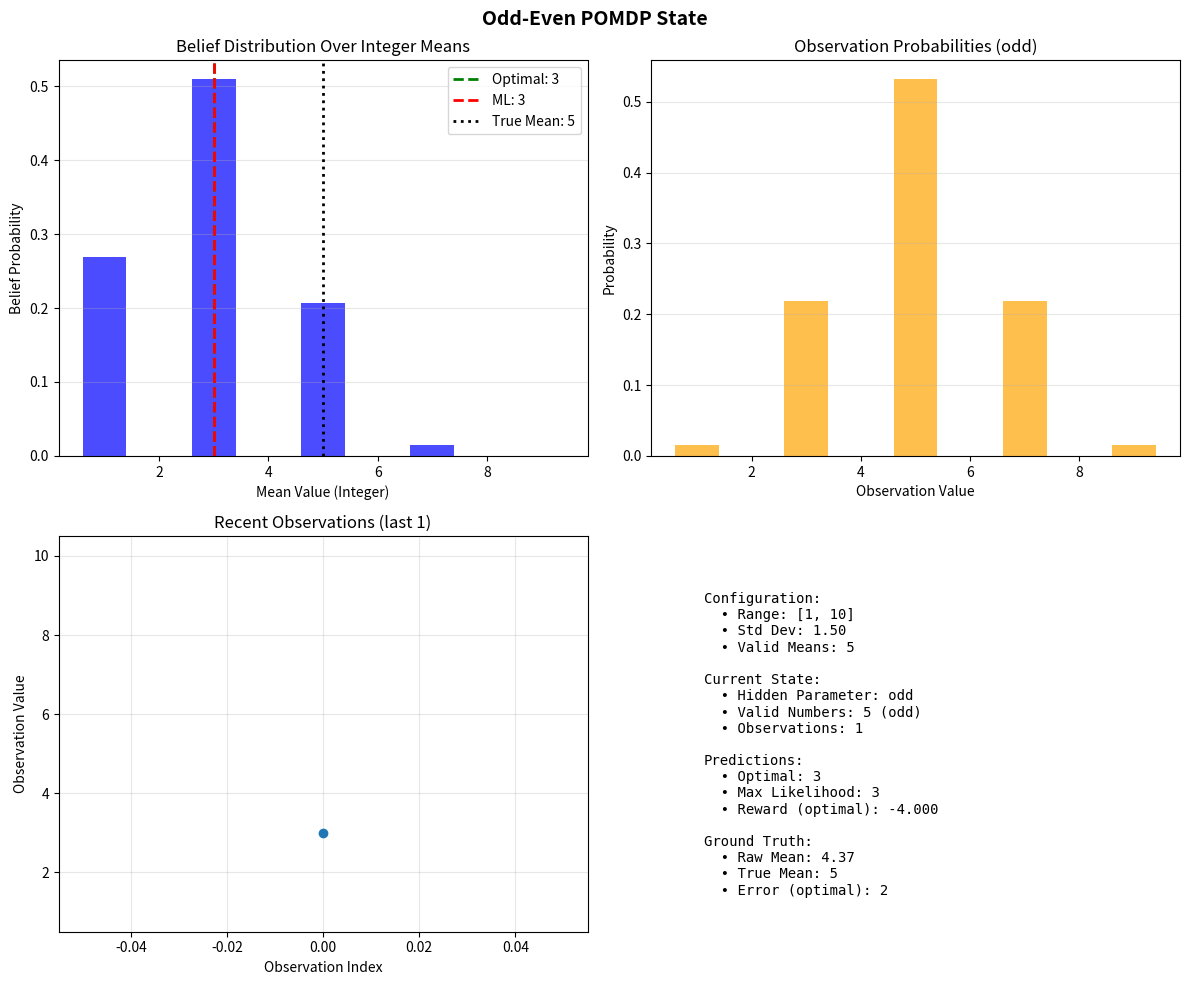
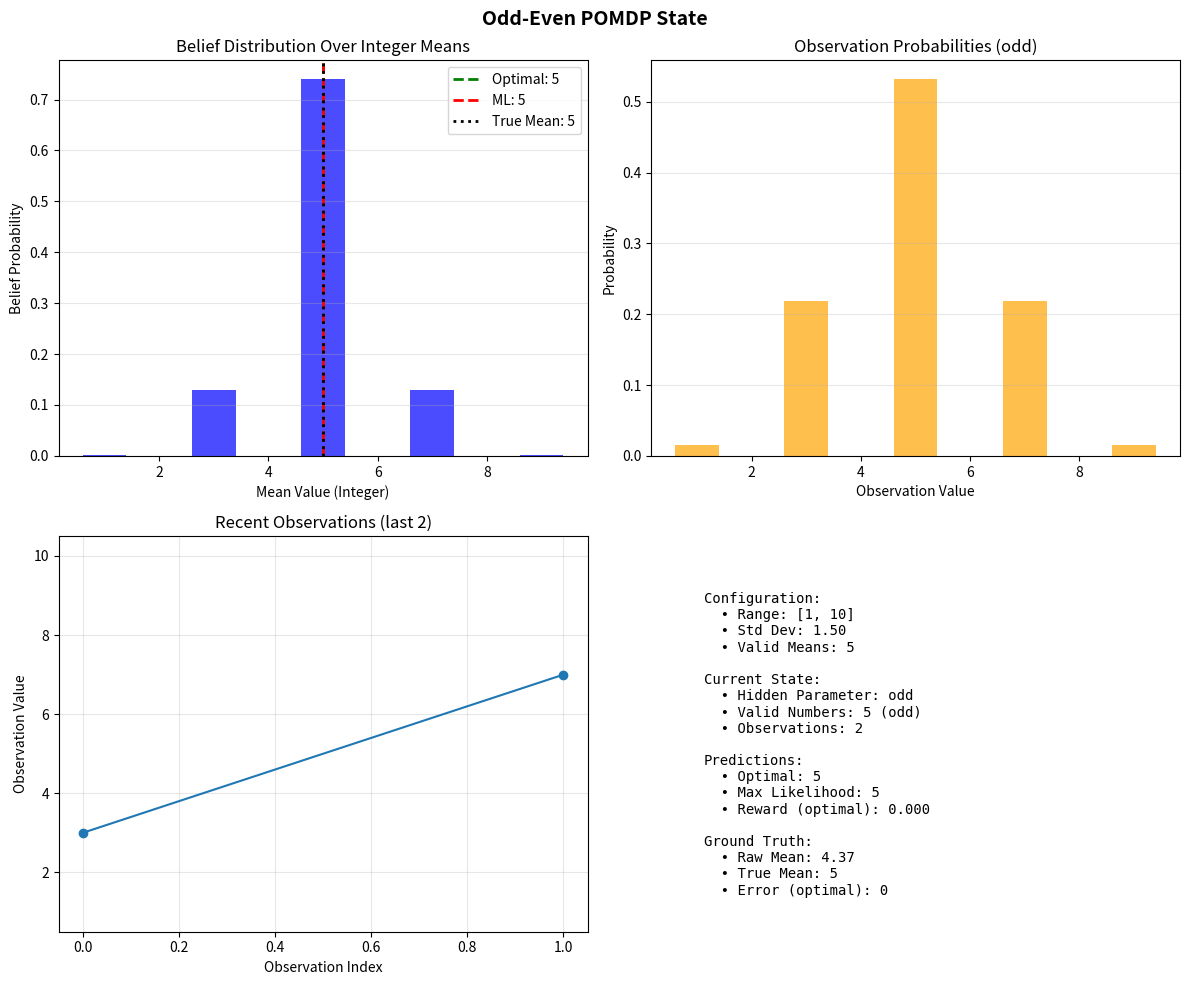
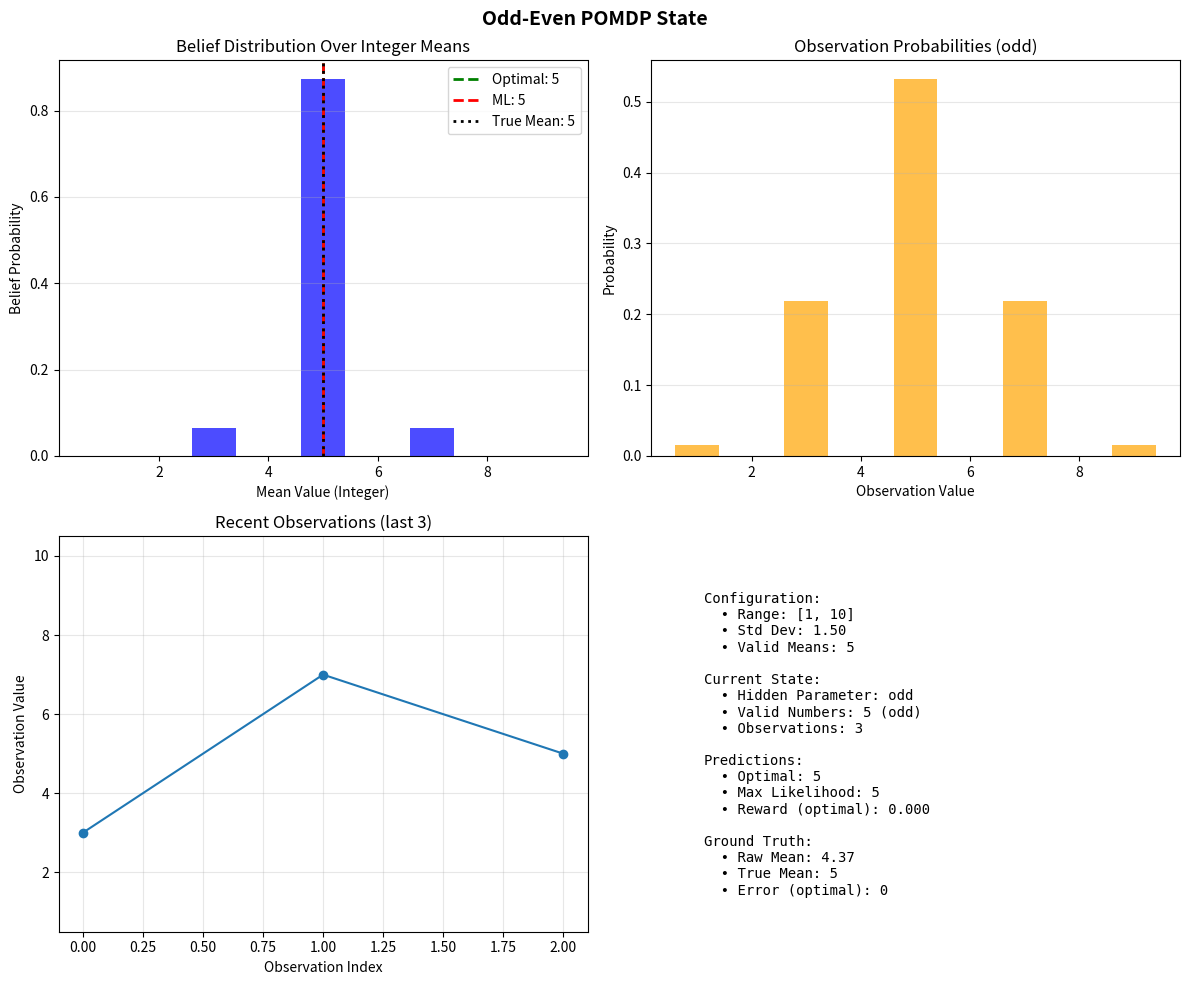
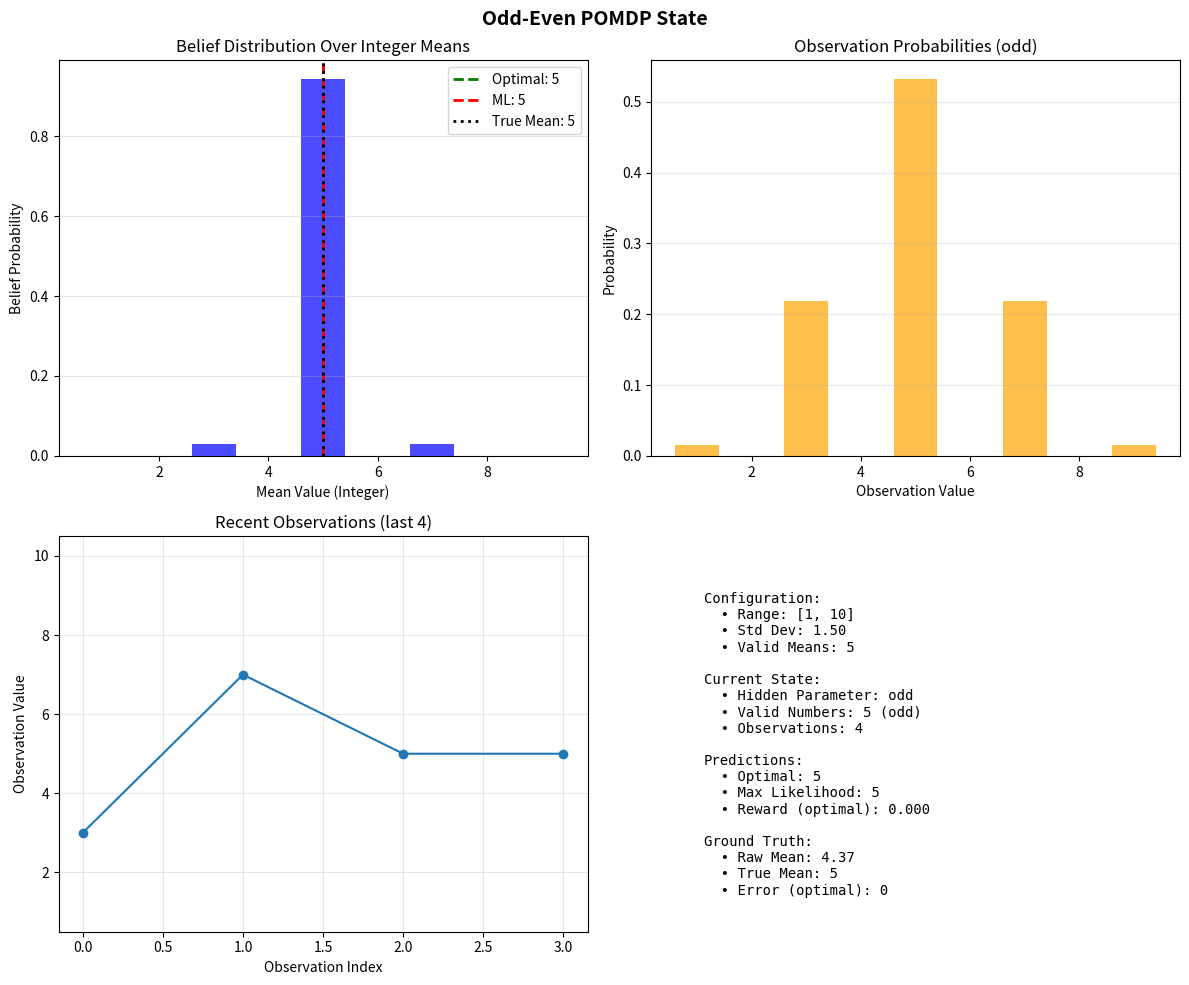
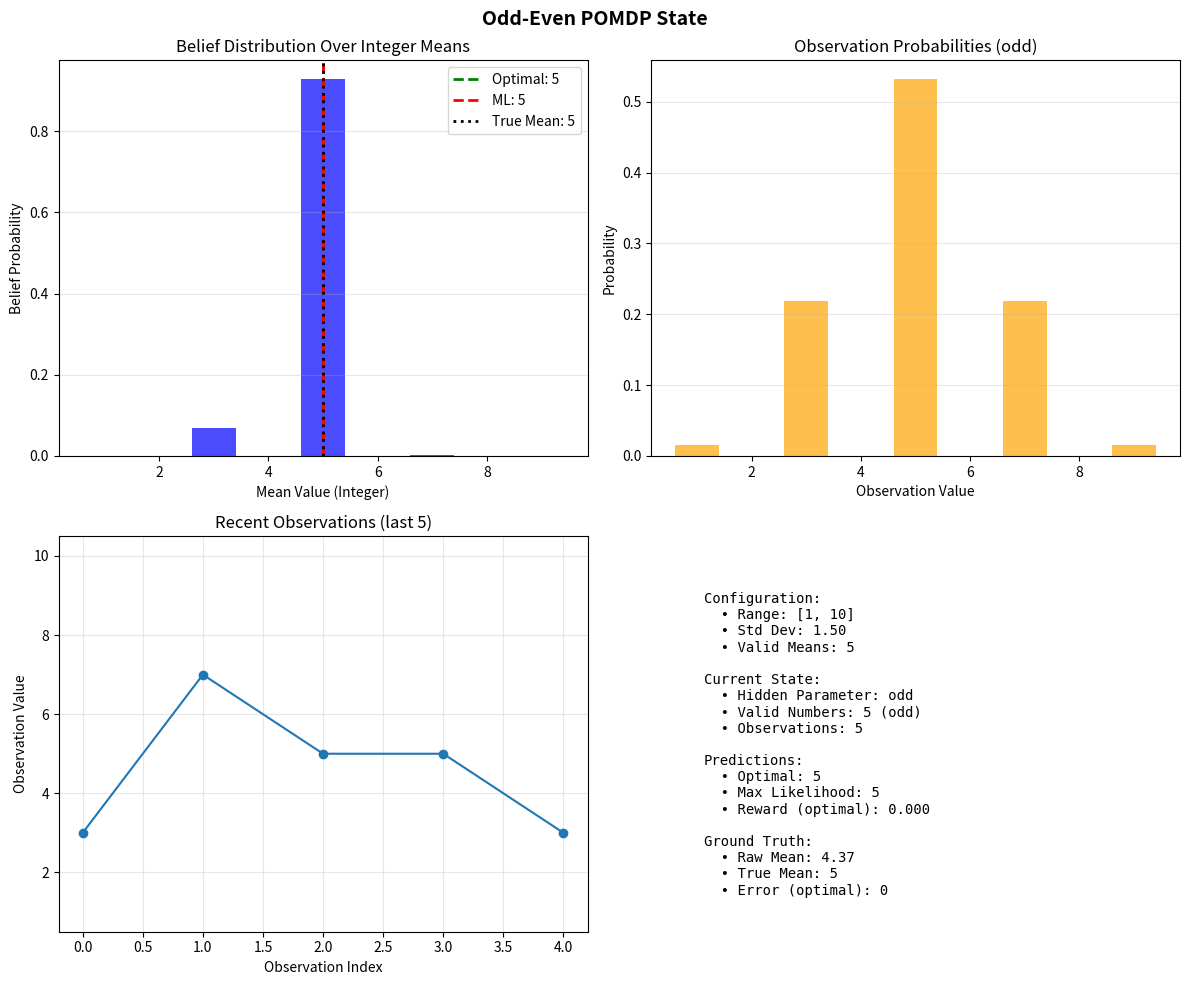
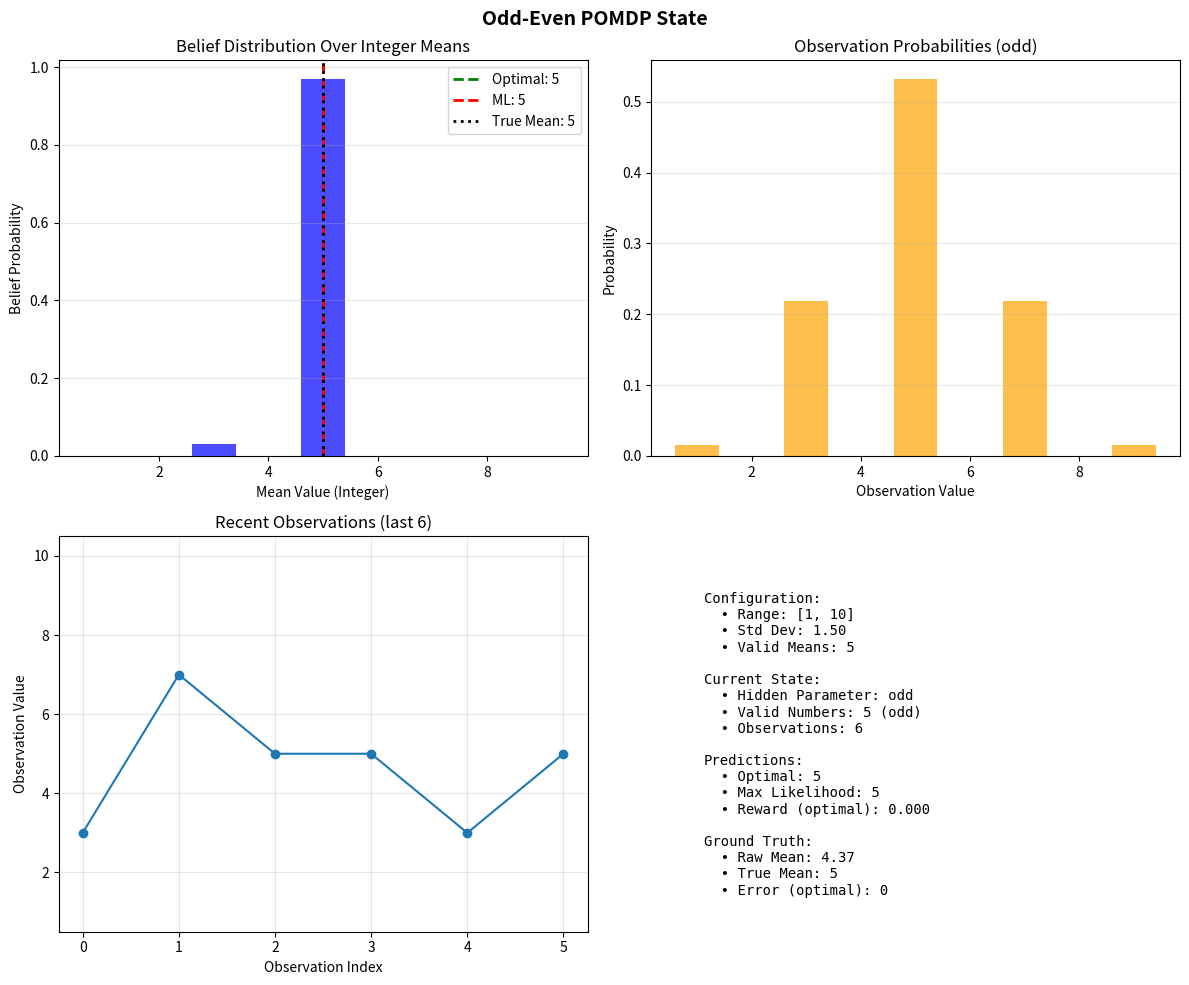
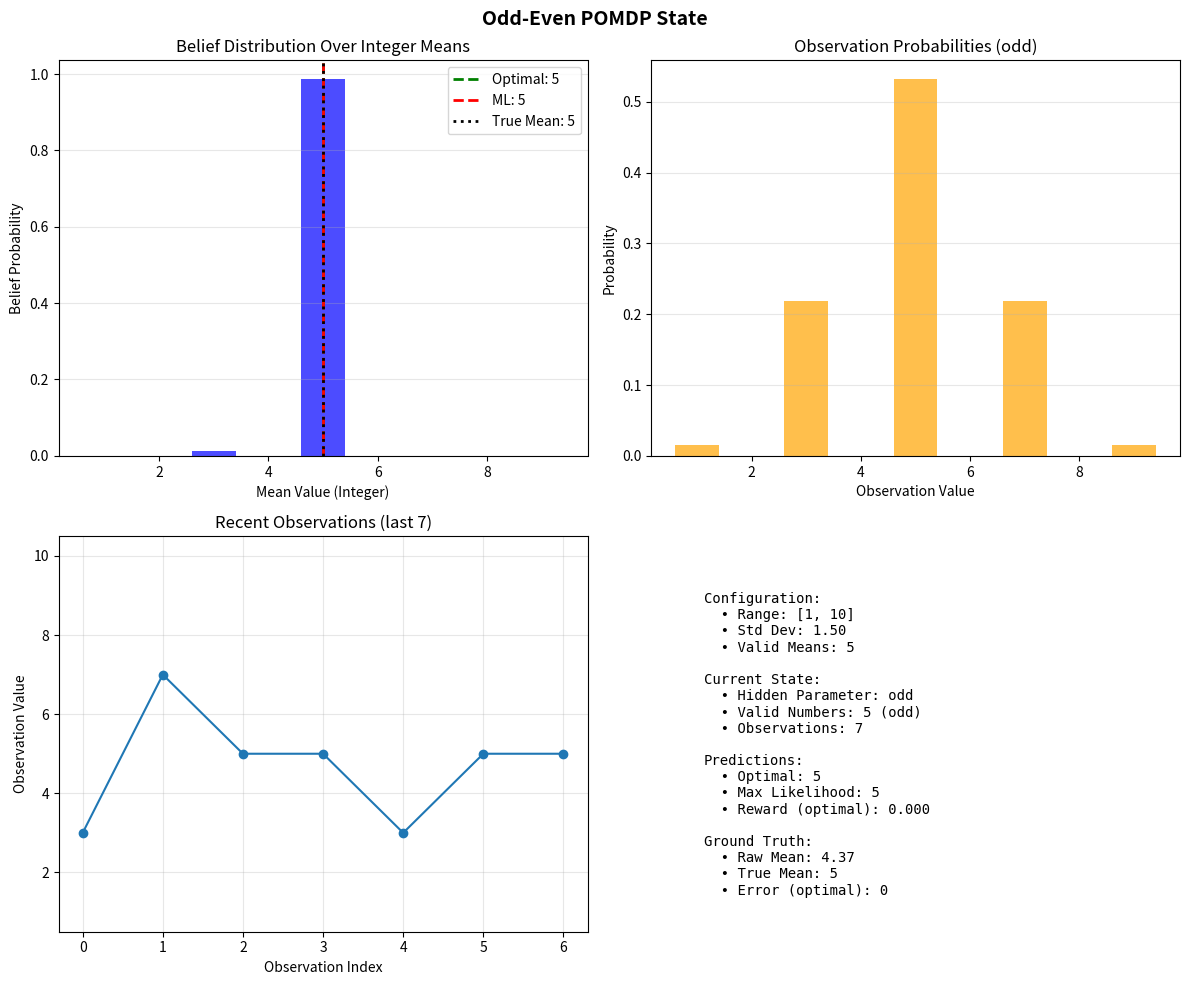
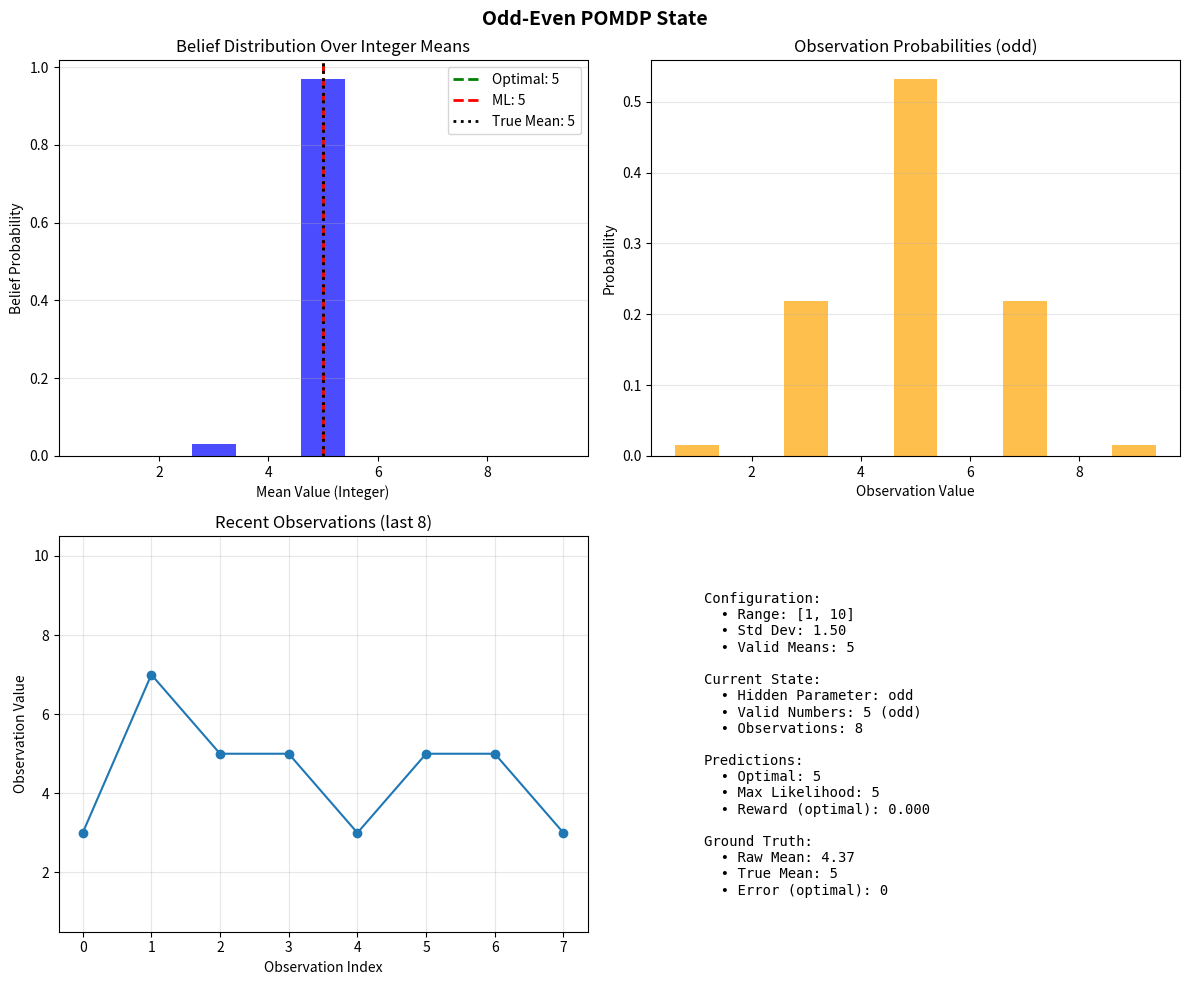

The script that saved these images, in order:
"""
Odd-Even POMDP Implementation

This implements a variant where:
- Numbers range from 1 to n (hyperparameter)
- Hidden parameter: either "odd" or "even" (fixed throughout episode)
- True distribution: Gaussian distribution constrained to odd/even numbers only
- Prediction task: predict the mean as an integer
- True mean: the raw mean rounded to the nearest valid number (odd/even) based on hidden parameter
- Mean and standard deviation are hyperparameters with defaults
"""

from dataclasses import dataclass
from typing import List, Optional, Tuple

import matplotlib.pyplot as plt
import numpy as np


@dataclass
class OddEvenPOMDPConfig:
    """Configuration for the Odd-Even POMDP"""
    n: int = 20  # Maximum number in range [1, n]
    mean: Optional[float] = None  # Mean of Gaussian (random if None)
    std_dev: float = 2.0  # Standard deviation of Gaussian
    seed: Optional[int] = None  # Random seed for reproducibility
    belief_resolution: int = 100  # Number of discrete belief points for mode estimation


class OddEvenPOMDP:
    """
    Mean Prediction POMDP where:
    - Hidden parameter is either "odd" or "even"
    - Observations are drawn from Gaussian distributions constrained to odd/even integers
    - Agent must predict the mean as an integer
    - True mean is the raw mean rounded to the nearest valid number (odd/even)
    """
    
    def __init__(self, config: OddEvenPOMDPConfig):
        self.config = config
        self.n = config.n
        self.std_dev = config.std_dev
        self.belief_resolution = config.belief_resolution
        
        # Initialize random number generator
        self.rng = np.random.RandomState(config.seed)
        
        # Set raw mean (continuous) randomly if not provided
        if config.mean is None:
            self.raw_mean = self.rng.uniform(1, self.n)
        else:
            self.raw_mean = config.mean
            
        # Hidden parameter (fixed throughout episode)
        self.hidden_param = self.rng.choice(['odd', 'even'])
        
        # Generate valid odd and even numbers in range [1, n]
        self.odd_numbers = np.array([i for i in range(1, self.n + 1) if i % 2 == 1])
        self.even_numbers = np.array([i for i in range(1, self.n + 1) if i % 2 == 0])
        
        # Get valid numbers for current hidden parameter
        if self.hidden_param == 'odd':
            valid_nums = self.odd_numbers
        else:
            valid_nums = self.even_numbers
        
        # Compute true mean as integer: round raw_mean to nearest valid number
        self.mean = int(valid_nums[np.argmin(np.abs(valid_nums - self.raw_mean))])
        
        # Create discrete belief space over valid integers only
        self.belief_points = valid_nums.copy()
        
        # Initialize uniform belief over possible integer means
        self.belief = np.ones(len(self.belief_points)) / len(self.belief_points)
        
        # Track observation history for rendering
        self.observation_history = []
        
        # Pre-compute probabilities for efficiency
        self._compute_probabilities()
        
    def _compute_probabilities(self):
        """Pre-compute observation probabilities for the hidden parameter"""
        if self.hidden_param == 'odd':
            # Compute Gaussian probabilities for odd numbers using integer mean
            self.observation_probs = np.exp(-0.5 * ((self.odd_numbers - self.mean) / self.std_dev) ** 2)
            self.observation_probs = self.observation_probs / np.sum(self.observation_probs)  # Normalize
            self.valid_numbers = self.odd_numbers
        else:  # even
            # Compute Gaussian probabilities for even numbers using integer mean
            self.observation_probs = np.exp(-0.5 * ((self.even_numbers - self.mean) / self.std_dev) ** 2)
            self.observation_probs = self.observation_probs / np.sum(self.observation_probs)  # Normalize
            self.valid_numbers = self.even_numbers
        
        # Update belief points to match valid numbers
        self.belief_points = self.valid_numbers.copy()
        # Reset belief to uniform over valid integers
        self.belief = np.ones(len(self.belief_points)) / len(self.belief_points)
        
    def get_observation(self) -> int:
        """
        Generate an observation based on the hidden parameter.
        
        Returns:
            int: An observation (odd or even integer in range [1, n])
        """
        obs = self.rng.choice(self.valid_numbers, p=self.observation_probs)
        self.observation_history.append(obs)
        return obs
    
    def get_particle_set(self, num_particles: int) -> List[int]:
        """
        Get a set of particles representing the belief state.
        
        Args:
            num_particles: Number of particles to generate
        """
        return self.rng.choice(self.valid_numbers, size=num_particles, p=self.observation_probs)
    
    def get_reward(self, predicted_mean: int) -> float:
        """
        Get reward for predicting the mean.
        
        Args:
            predicted_mean: The predicted mean value (integer)
            
        Returns:
            float: Negative squared error as reward
        """
        error = predicted_mean - self.mean
        return -error ** 2  # Negative squared error (higher reward for better predictions)
    
    def _compute_observation_probability(self, observation: int, mean: int) -> float:
        """
        Compute probability of observation given a specific mean.
        
        Args:
            observation: The observed integer
            mean: The mean of the Gaussian distribution (integer)
            
        Returns:
            float: Probability of observation given mean
        """
        # Check if observation is consistent with hidden parameter
        if self.hidden_param == 'odd' and observation % 2 == 0:
            return 0.0
        if self.hidden_param == 'even' and observation % 2 == 1:
            return 0.0
            
        # Compute Gaussian probability
        prob = np.exp(-0.5 * ((observation - mean) / self.std_dev) ** 2)
        
        # Normalize over valid numbers for this hidden parameter
        normalization = np.sum(np.exp(-0.5 * ((self.valid_numbers - mean) / self.std_dev) ** 2))
        
        return prob / normalization if normalization > 0 else 0.0
    
    def update_belief(self, observation: int) -> np.ndarray:
        """
        Update belief state using Bayes' rule.
        
        Args:
            observation: New observation
            
        Returns:
            np.ndarray: Updated belief state over possible integer means
        """
        # Compute likelihood for each possible mean
        likelihoods = np.array([self._compute_observation_probability(observation, mean) 
                               for mean in self.belief_points])
        
        # Bayes' rule: P(mean|obs) = P(obs|mean) * P(mean) / P(obs)
        # P(obs) = sum over all means of P(obs|mean) * P(mean)
        p_obs = np.sum(likelihoods * self.belief)
        
        if p_obs == 0:
            # If observation is impossible, return uniform belief
            self.belief = np.ones(len(self.belief_points)) / len(self.belief_points)
        else:
            # Updated belief
            self.belief = likelihoods * self.belief / p_obs
        
        return self.belief
    
    def get_optimal_prediction(self) -> int:
        """
        Get the optimal mean prediction given current belief state.
        Returns the expected value rounded to nearest integer.
        
        Returns:
            int: Optimal mean prediction (expected value rounded to nearest integer)
        """
        expected_value = np.sum(self.belief_points * self.belief)
        # Round to nearest integer in valid numbers
        return int(self.belief_points[np.argmin(np.abs(self.belief_points - expected_value))])
    
    def get_max_likelihood_prediction(self) -> int:
        """
        Get the maximum likelihood mean prediction.
        
        Returns:
            int: Mean with highest belief probability
        """
        max_idx = np.argmax(self.belief)
        return int(self.belief_points[max_idx])
    
    def reset(self, new_seed: Optional[int] = None):
        """
        Reset the POMDP with a new hidden parameter.
        
        Args:
            new_seed: Optional new random seed
        """
        if new_seed is not None:
            self.rng = np.random.RandomState(new_seed)
        
        # Choose new hidden parameter
        self.hidden_param = self.rng.choice(['odd', 'even'])
        
        # Get valid numbers for new hidden parameter
        if self.hidden_param == 'odd':
            valid_nums = self.odd_numbers
        else:
            valid_nums = self.even_numbers
        
        # Recompute true mean as integer: round raw_mean to nearest valid number
        self.mean = int(valid_nums[np.argmin(np.abs(valid_nums - self.raw_mean))])
        
        # Clear observation history
        self.observation_history = []
        
        # Recompute probabilities (this will also update belief_points and reset belief)
        self._compute_probabilities()
        
    def get_info(self) -> dict:
        """
        Get information about the current POMDP instance.
        
        Returns:
            dict: Information about the POMDP configuration and state
        """
        return {
            'n': self.n,
            'raw_mean': self.raw_mean,
            'mean': self.mean,
            'std_dev': self.std_dev,
            'hidden_param': self.hidden_param,
            'odd_numbers': self.odd_numbers.tolist(),
            'even_numbers': self.even_numbers.tolist(),
            'valid_numbers': self.valid_numbers.tolist(),
            'observation_probs': self.observation_probs.tolist(),
            'belief_points': self.belief_points.tolist(),
            'current_belief': self.belief.tolist()
        }
    
    def render(self, mode='human', show_ground_truth=True, max_history=20):
        """
        Render the current state of the POMDP.
        
        Args:
            mode: Rendering mode ('human' to display, 'rgb_array' to return array)
            show_ground_truth: Whether to show the true mean and hidden parameter
            max_history: Maximum number of recent observations to display
            
        Returns:
            If mode is 'rgb_array', returns numpy array of the figure.
            Otherwise returns None.
        """
        fig, axes = plt.subplots(2, 2, figsize=(12, 10))
        fig.suptitle('Odd-Even POMDP State', fontsize=14, fontweight='bold')
        
        # Plot 1: Belief distribution over possible means
        ax1 = axes[0, 0]
        ax1.bar(self.belief_points, self.belief, alpha=0.7, color='blue', width=0.8)
        ax1.set_xlabel('Mean Value (Integer)')
        ax1.set_ylabel('Belief Probability')
        ax1.set_title('Belief Distribution Over Integer Means')
        ax1.grid(True, alpha=0.3, axis='y')
        
        # Mark optimal and ML predictions
        optimal_pred = self.get_optimal_prediction()
        ml_pred = self.get_max_likelihood_prediction()
        ax1.axvline(optimal_pred, color='g', linestyle='--', linewidth=2, label=f'Optimal: {optimal_pred}')
        ax1.axvline(ml_pred, color='r', linestyle='--', linewidth=2, label=f'ML: {ml_pred}')
        
        if show_ground_truth:
            ax1.axvline(self.mean, color='k', linestyle=':', linewidth=2, label=f'True Mean: {self.mean}')
        
        ax1.legend()
        
        # Plot 2: Observation probabilities
        ax2 = axes[0, 1]
        ax2.bar(self.valid_numbers, self.observation_probs, alpha=0.7, color='orange')
        ax2.set_xlabel('Observation Value')
        ax2.set_ylabel('Probability')
        ax2.set_title(f'Observation Probabilities ({self.hidden_param})')
        ax2.grid(True, alpha=0.3, axis='y')
        
        # Plot 3: Recent observations
        ax3 = axes[1, 0]
        recent_obs = self.observation_history[-max_history:] if len(self.observation_history) > 0 else []
        if recent_obs:
            ax3.plot(range(len(recent_obs)), recent_obs, 'o-', markersize=6, linewidth=1.5)
            ax3.set_xlabel('Observation Index')
            ax3.set_ylabel('Observation Value')
            ax3.set_title(f'Recent Observations (last {len(recent_obs)})')
            ax3.grid(True, alpha=0.3)
            ax3.set_ylim([0.5, self.n + 0.5])
        else:
            ax3.text(0.5, 0.5, 'No observations yet', 
                    ha='center', va='center', transform=ax3.transAxes, fontsize=12)
            ax3.set_title('Recent Observations')
        
        # Plot 4: Statistics and info
        ax4 = axes[1, 1]
        ax4.axis('off')
        
        info_text = f"""
Configuration:
  • Range: [1, {self.n}]
  • Std Dev: {self.std_dev:.2f}
  • Valid Means: {len(self.belief_points)}

Current State:
  • Hidden Parameter: {self.hidden_param}
  • Valid Numbers: {len(self.valid_numbers)} ({self.hidden_param})
  • Observations: {len(self.observation_history)}

Predictions:
  • Optimal: {optimal_pred}
  • Max Likelihood: {ml_pred}
  • Reward (optimal): {self.get_reward(optimal_pred):.3f}
        """
        
        if show_ground_truth:
            info_text += f"""
Ground Truth:
  • Raw Mean: {self.raw_mean:.2f}
  • True Mean: {self.mean}
  • Error (optimal): {abs(optimal_pred - self.mean)}
            """
        
        ax4.text(0.1, 0.9, info_text, transform=ax4.transAxes, 
                fontsize=10, verticalalignment='top', family='monospace')
        
        plt.tight_layout()
        
        if mode == 'rgb_array':
            fig.canvas.draw()
            buf = np.frombuffer(fig.canvas.tostring_rgb(), dtype=np.uint8)
            buf = buf.reshape(fig.canvas.get_width_height()[::-1] + (3,))
            plt.close(fig)
            return buf
        elif mode == 'human':
            plt.show()
            return None
        else:
            plt.close(fig)
            return None


def run_example():
    """Example usage of the ModePredictionPOMDP"""
    print("Mode Prediction POMDP Example")
    print("=" * 50)
    
    # Create POMDP with default configuration
    config = OddEvenPOMDPConfig(n=10, std_dev=1.5, seed=42)
    pomdp = OddEvenPOMDP(config)
    
    print(f"Configuration: n={config.n}, raw_mean={pomdp.raw_mean:.2f}, true_mean={pomdp.mean}, std_dev={config.std_dev}")
    print(f"Hidden parameter: {pomdp.hidden_param}")
    print(f"Valid numbers: {pomdp.valid_numbers}")
    print()
    
    print("Generating observations and updating belief:")
    print("-" * 40)
    
    # Generate some observations and update belief
    for step in range(8):
        obs = pomdp.get_observation()
        pomdp.update_belief(obs)
        pomdp.render()
        optimal_pred = pomdp.get_optimal_prediction()
        ml_pred = pomdp.get_max_likelihood_prediction()
        reward = pomdp.get_reward(optimal_pred)
        
        print(f"Step {step + 1}: obs={obs}, optimal_pred={optimal_pred}, "
              f"ml_pred={ml_pred}, reward={reward:.3f}")
    
    print(f"\nRaw mean: {pomdp.raw_mean:.2f}")
    print(f"True mean: {pomdp.mean}")
    print(f"Hidden parameter: {pomdp.hidden_param}")
    print(f"Final optimal prediction: {pomdp.get_optimal_prediction()}")
    print(f"Final ML prediction: {pomdp.get_max_likelihood_prediction()}")


if __name__ == "__main__":
    run_example()
